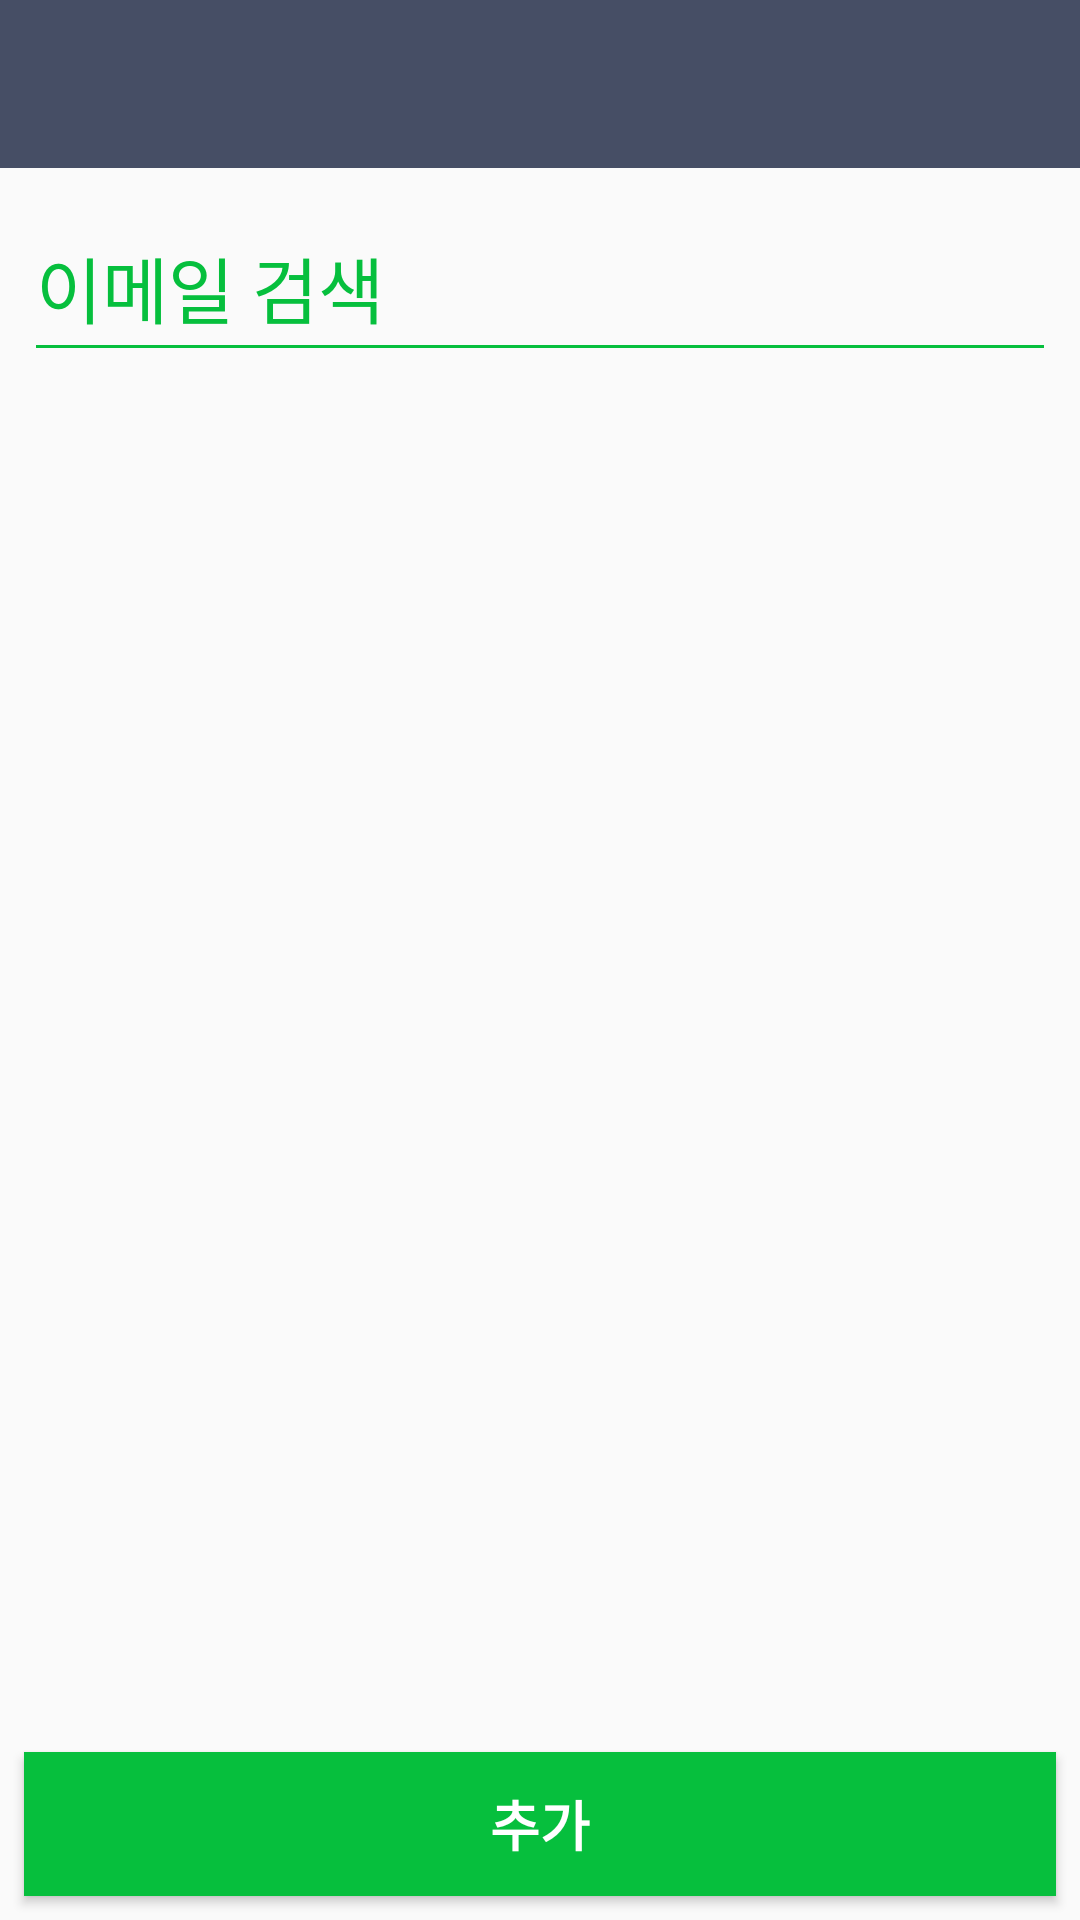

Layout XML and referenced resources for this Android screen:
<!-- AndroidManifest.xml: application theme AppTheme -->
<!-- res/layout/activity_add_friend.xml -->
<?xml version="1.0" encoding="utf-8"?>
<android.support.constraint.ConstraintLayout xmlns:android="http://schemas.android.com/apk/res/android"
    xmlns:app="http://schemas.android.com/apk/res-auto"
    xmlns:tools="http://schemas.android.com/tools"
    android:layout_width="match_parent"
    android:layout_height="match_parent"
    tools:context="com.example.administrator.firebasechat2.AddFriendActivity">

    <android.support.v7.widget.Toolbar
        android:id="@+id/addFriendToolbar"
        android:layout_width="0dp"
        android:layout_height="wrap_content"
        android:layout_marginLeft="0dp"
        android:layout_marginRight="0dp"
        android:layout_marginTop="0dp"
        android:background="@color/color_toolbar"
        android:minHeight="?attr/actionBarSize"
        android:theme="?attr/actionBarTheme"
        app:layout_constraintLeft_toLeftOf="parent"
        app:layout_constraintRight_toRightOf="parent"
        app:layout_constraintTop_toTopOf="parent" />

    <EditText
        android:id="@+id/editFriendEmail"
        android:layout_width="0dp"
        android:layout_height="60dp"
        android:layout_marginLeft="8dp"
        android:layout_marginRight="8dp"
        android:layout_marginTop="8dp"
        android:ems="10"
        android:hint="이메일 검색"
        android:inputType="textEmailAddress"
        android:textColorHint="@color/color_button_next"
        android:textSize="24sp"
        app:backgroundTint="@color/color_button_next"
        app:layout_constraintHorizontal_bias="0.0"
        app:layout_constraintLeft_toLeftOf="parent"
        app:layout_constraintRight_toRightOf="parent"
        app:layout_constraintTop_toBottomOf="@+id/addFriendToolbar" />

    <Button
        android:id="@+id/addFriend"
        android:layout_width="0dp"
        android:layout_height="wrap_content"
        android:layout_marginBottom="8dp"
        android:layout_marginLeft="8dp"
        android:layout_marginRight="8dp"
        android:background="@color/color_button_next"
        android:onClick="addFriend"
        android:text="@string/button_add_friend"
        android:textColor="@color/color_text_next"
        android:textSize="18dp"
        android:textStyle="bold"
        app:layout_constraintBottom_toBottomOf="parent"
        app:layout_constraintLeft_toLeftOf="parent"
        app:layout_constraintRight_toRightOf="parent" />
</android.support.constraint.ConstraintLayout>
<!-- resources referenced by this layout -->
<resources>
  <color name="color_button_next">#06BF3D</color>
  <color name="color_text_next">#ffffff</color>
  <color name="color_toolbar">#464E65</color>
  <string name="button_add_friend">추가</string>
  <style name="AppTheme" parent="Theme.AppCompat.Light.NoActionBar">
          
          <item name="colorPrimary">@color/colorPrimary</item>
          <item name="colorPrimaryDark">@color/colorPrimaryDark</item>
          <item name="colorAccent">@color/colorAccent</item>
      </style>
  <color name="colorPrimary">#3F51B5</color>
  <color name="colorPrimaryDark">#303F9F</color>
  <color name="colorAccent">#FF4081</color>
</resources>
